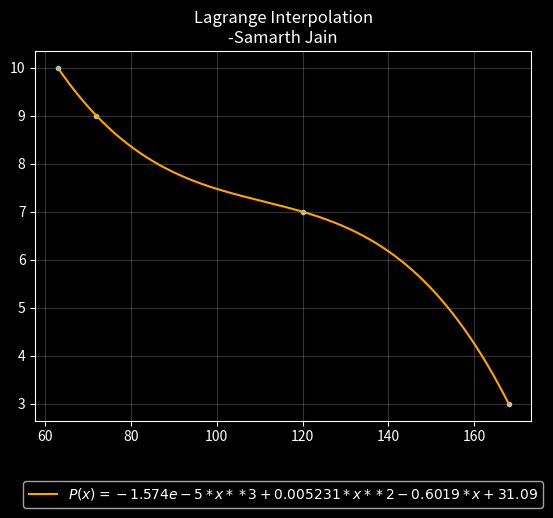
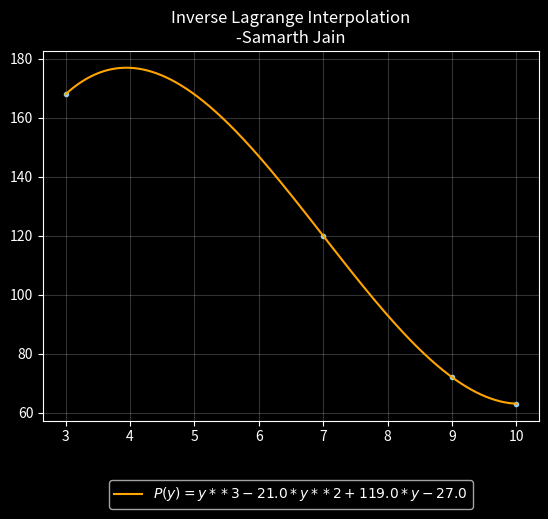
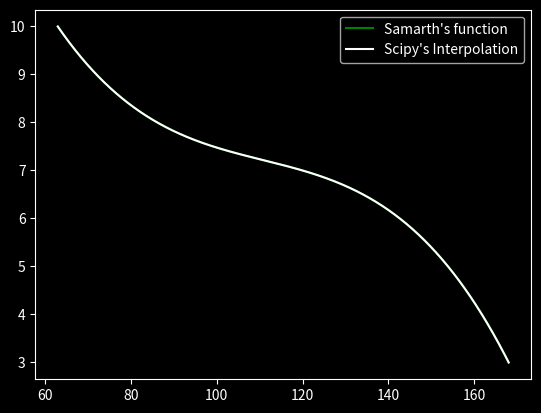
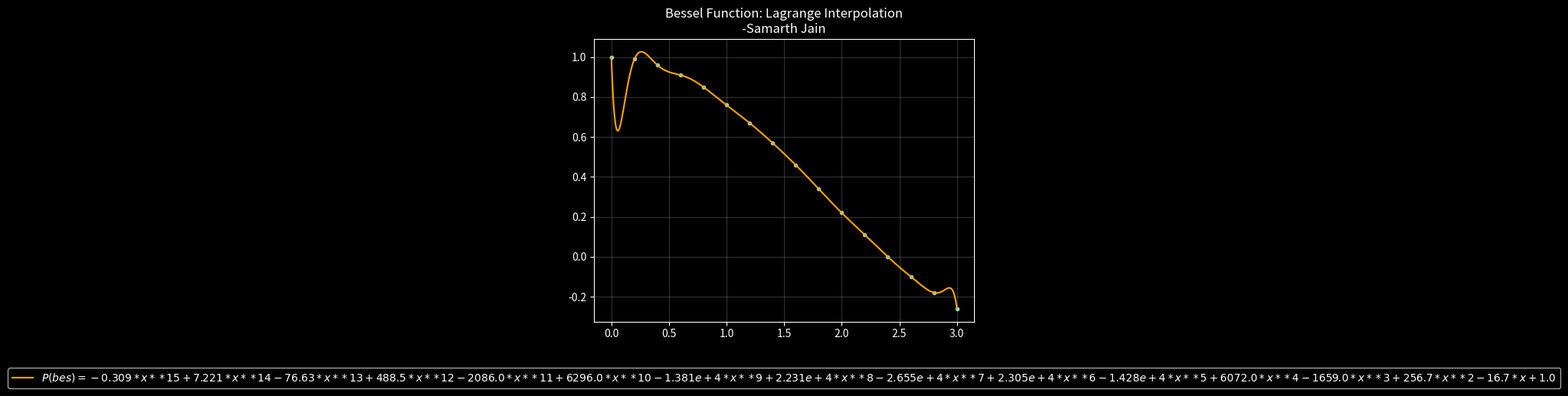
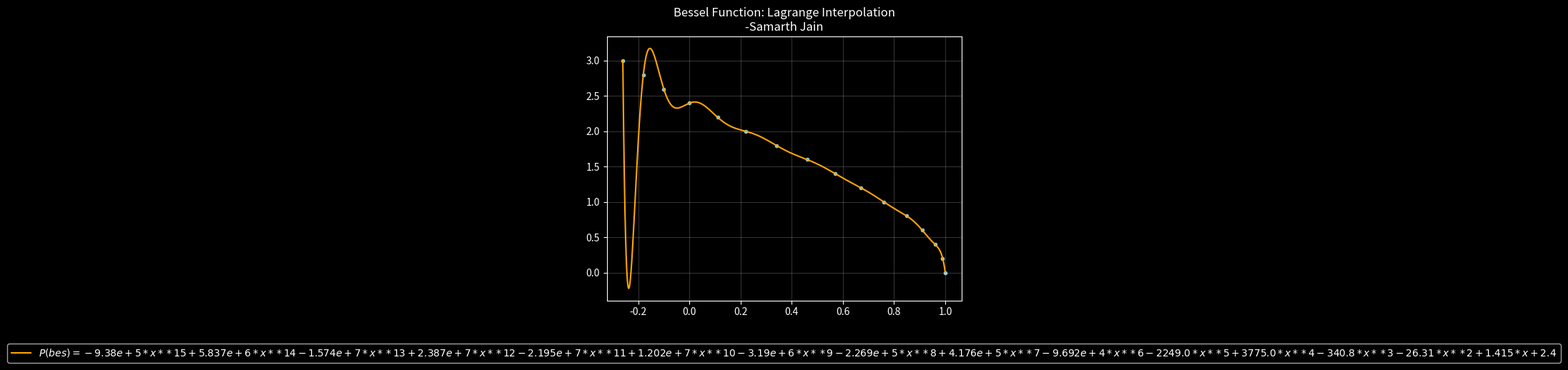
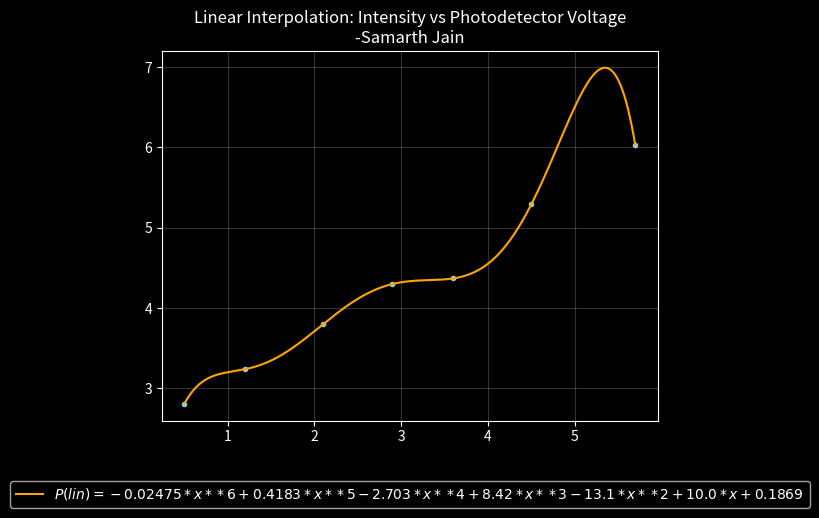

The script that saved these images, in order:
import numpy as np
import os
from sympy.abc import x
from sympy import *
import matplotlib.pyplot as plt
import scipy.interpolate as sci
from sympy import init_printing
init_printing(use_latex=True)
plt.style.use('dark_background')

def grf(symb,f,arx,ary,var):
    x=np.linspace(min(arx),max(arx),10000)
    y=f(x)
    plt.scatter(arx,ary,color="skyblue",marker='.')
    if(var=='y'):
        plt.title("Inverse Lagrange Interpolation\n-Samarth Jain")
    elif(var=="bes"):
        plt.title("Bessel Function: Lagrange Interpolation\n-Samarth Jain")
    elif(var=="lin"):
        plt.title("Linear Interpolation: Intensity vs Photodetector Voltage\n-Samarth Jain")
    else:
        plt.title("Lagrange Interpolation\n-Samarth Jain")
    plt.plot(x,y,color="orange",label="$P({:})={:}$".format(var,symb))
    plt.legend(loc='center',bbox_to_anchor=(0.5,-0.2))
    plt.grid(alpha=0.2)
    plt.show()

def lagf(arrx=None,arry=None,plot=True,var="x"):
    if(arrx==None and arry==None):
        arrx=list(map(float, input("Enter the Array:").strip().split()))
        arry=list(map(float, input("Enter the Array:").strip().split()))
    elif(len(arrx)!=len(arry)):
        return ValueError
    lag=0
    for i in range(len(arrx)):
        f=1
        for j in range(len(arrx)):
            if(i!=j):
                f=f*(x-arrx[j])/(arrx[i]-arrx[j])
        lag+=arry[i]*f
    lgrng=lambdify(x,lag)
    lag=simplify(lag)
    lag=N(lag,4)
    #lag=latex(lag)
    if(var=="y"):
        lag=str(lag)
        lag=lag.replace("x","y")
    if((var=="x") or (var=="y")):
        print("p({:}) = {:}".format(var,lag))
    else:
        print("p({:}) = {:}".format("x",lag))
    if(plot==True):
        grf(lag,lgrng,arrx,arry,var)
    return(lgrng)

def invlag(arrx=None,arry=None,var="y"):
    invlag=lagf(arry,arrx,var=var)
    return(invlag)

def comp(x,y):
    p0=lagf(x,y,plot=False)
    p=sci.lagrange(x,y)
    print("Scipy's Lagrange Polynomial: \n",p)
    xx=np.linspace(min(x),max(x),10000)
    plt.plot(xx,p0(xx),color="green",label="Samarth's function")
    plt.plot(xx,p(xx),color="white",label="Scipy's Interpolation")
    plt.legend()
    plt.show()

def bessel():
    b=[0.0, 0.2, 0.4, 0.6, 0.8, 1.0, 1.2, 1.4, 1.6, 1.8, 2.0, 2.2, 2.4, 2.6, 2.8, 3.0]
    J=[1.0, 0.99, 0.96, 0.91, 0.85, 0.76, 0.67, 0.57, 0.46, 0.34, 0.22, 0.11, 0.0, -0.1, -0.18, -0.26]
    bes=lagf(b,J,var="bes")(2.3)
    besinv=invlag(b,J,var="bes")(0.5)
    print("\nJ(2.3) = {:.5}\n".format(bes))
    print("\u03B2=J\u207b\u00B9(0.5) = {:.5}".format(besinv))

def linear():
    I=[2.81, 3.24, 3.80, 4.30, 4.37, 5.29, 6.03]
    V=[0.5, 1.2, 2.1, 2.9, 3.6, 4.5, 5.7]
    invlin=invlag(I,V,var="lin")(2.4)
    print("I = V\u207b\u00B9(2.4) = {:.5}".format(invlin))

if __name__=='__main__':
    os.system('cls')
    a=[168,120,72,63]
    y=[3,7,9,10]
    print("\nQuestion 2(a): Lagrange Interpolation\n")
    lagf(a,y)
    print("\nQuestion 2(b): Inverse Lagrange Interpolation\n")
    invlag(a,y)
    print("\nQuestion 2(c): Comparison with In-built Lagrange Interpolation\n")
    comp(a,y)
    print("\nQuestion 3(a): Bessel Function\n")
    bessel()
    print("\nQuestion 3(b): Linear Interpolation: Intensity vs Photodetector Voltage\n")
    linear()
